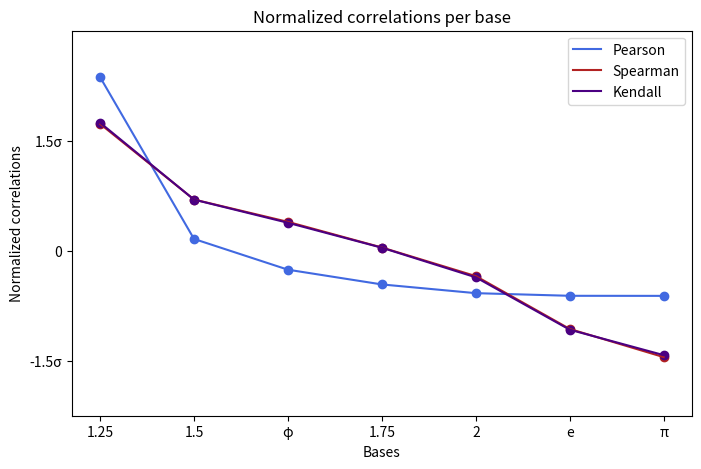

Generate this figure with matplotlib: (Note: this script raises an exception after producing the figure.)
from typing import List, Tuple
from math import sqrt

import matplotlib.pyplot as plt
from scipy.interpolate import interp1d

def normalize(series: List[int | float] | Tuple[int | float], element: int | float = None) -> List[float] | float:
    if not isinstance(series, (list, tuple)):
        raise ValueError('Invalid series.')
    
    mean = sum(series) / len(series)

    std = sqrt(sum([(data_point - mean) ** 2 for data_point in series]) / len(series))

    return (element - mean) / std if element is not None else [(data_point - mean) / std for data_point in series]

data = {1.25: {0: {'pearson': 0.027513905543997814, 'spearman': 0.05258261145846417, 'kendall': 0.04396425882056702}}, 1.5: {0: {'pearson': 0.0034270069914200166, 'spearman': 0.05242458760851476, 'kendall': 0.0437763865981264}}, 1.618: {0: {'pearson': -0.0011499512287737284, 'spearman': 0.05237788443716579, 'kendall': 0.04371984057905841}}, 1.75: {0: {'pearson': -0.003343003545414519, 'spearman': 0.05232436081227296, 'kendall': 0.043658947731015176}}, 2: {0: {'pearson': -0.004640916192098909, 'spearman': 0.05226458933049234, 'kendall': 0.04358665881927977}}, 2.718: {0: {'pearson': -0.005033629196490749, 'spearman': 0.05215412963642344, 'kendall': 0.04345871221318035}}, 3.142: {0: {'pearson': -0.005044509841031803, 'spearman': 0.05209535619779018, 'kendall': 0.04339665911897364}}}


rdt = {'pearson': {}, 'spearman': {}, 'kendall': {}}

for n in data:
    ks = tuple(data[n].keys())
    
    rdt['pearson'][n] = {1: data[n][ks[0]]['pearson']}
    rdt['spearman'][n] = {1: data[n][ks[0]]['spearman']}
    rdt['kendall'][n] = {1: data[n][ks[0]]['kendall']}


#plt.figure(figsize=(1536, 754))

fig, ax = plt.subplots()

x = ['1.25', '1.5', 'φ', '1.75', '2', 'e', 'π']
x_values = list(rdt['pearson'].keys())
methods = {}

colors = ['royalblue', 'firebrick', 'indigo']

for method in rdt:
    if not x:
        x = list(rdt[method].keys())
    
    methods[method] = [data_dict[1] for data_dict in rdt[method].values()]

for method in methods:
    y = normalize(methods[method])
    smooth_y = interp1d(x_values, y)
    
    color = colors.pop(0)
    
    plt.plot(x, smooth_y(x_values), color=color, label=method.capitalize())
    
    plt.scatter(x, y, color=color)


plt.title('Normalized correlations per base')

plt.xlabel('Bases')
plt.ylabel('Normalized correlations')

plt.yticks([-1.5, 0, 1.5])

plt.ylim(top=3, bottom=-2.25)

plt.legend()



# We need to draw the canvas, otherwise the labels won't be positioned and 
# won't have values yet.
fig.set_size_inches(8.0, 5.0)
fig.canvas.draw()

#labels = [item.get_text() for item in ax.get_yticklabels()]
labels = ['-1.5σ', '0', '1.5σ']

ax.set_yticklabels(labels)

plt.savefig('testing/normalized_correlations.jpg', format='jpg', dpi=1_000)

plt.show()